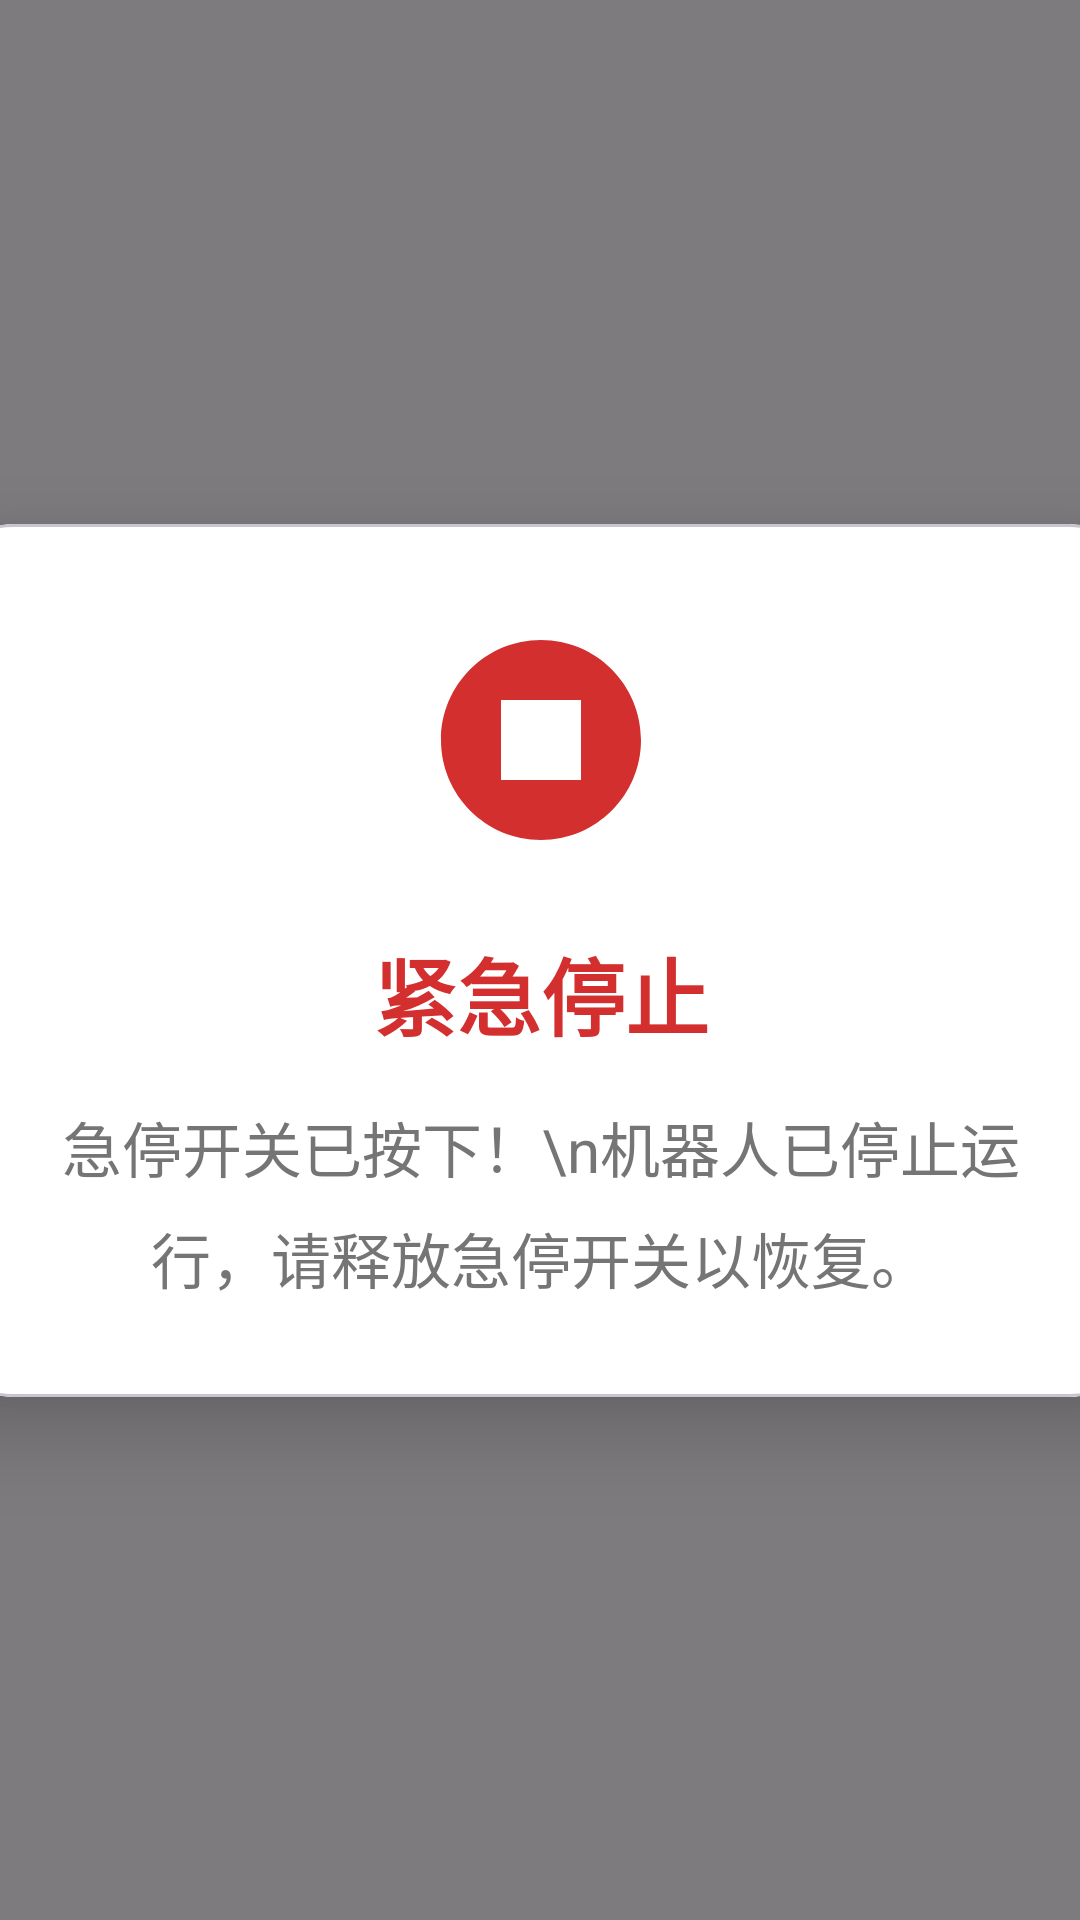

Android layout source for this screen:
<!-- AndroidManifest.xml: application theme Theme.WeigaoRobotControl -->
<!-- res/layout/dialog_emergency_stop.xml -->
<?xml version="1.0" encoding="utf-8"?>
<androidx.constraintlayout.widget.ConstraintLayout xmlns:android="http://schemas.android.com/apk/res/android"
    xmlns:app="http://schemas.android.com/apk/res-auto"
    android:layout_width="match_parent"
    android:layout_height="match_parent"
    android:background="@color/medical_scrim">

    <com.google.android.material.card.MaterialCardView
        android:layout_width="400dp"
        android:layout_height="wrap_content"
        app:cardBackgroundColor="@color/white"
        app:cardCornerRadius="24dp"
        app:cardElevation="16dp"
        app:layout_constraintBottom_toBottomOf="parent"
        app:layout_constraintEnd_toEndOf="parent"
        app:layout_constraintStart_toStartOf="parent"
        app:layout_constraintTop_toTopOf="parent">

        <LinearLayout
            android:layout_width="match_parent"
            android:layout_height="wrap_content"
            android:gravity="center_horizontal"
            android:orientation="vertical"
            android:padding="32dp">

            <ImageView
                android:layout_width="80dp"
                android:layout_height="80dp"
                android:src="@drawable/ic_stop_circle"
                app:tint="@color/medical_error" />

            <TextView
                android:layout_width="wrap_content"
                android:layout_height="wrap_content"
                android:layout_marginTop="24dp"
                android:text="紧急停止"
                android:textColor="@color/medical_error"
                android:textSize="28sp"
                android:textStyle="bold" />

            <TextView
                android:layout_width="match_parent"
                android:layout_height="wrap_content"
                android:layout_marginTop="16dp"
                android:gravity="center"
                android:lineSpacingExtra="8dp"
                android:text="急停开关已按下！\n机器人已停止运行，请释放急停开关以恢复。"
                android:textColor="@color/medical_text_secondary"
                android:textSize="20sp" />

        </LinearLayout>
    </com.google.android.material.card.MaterialCardView>

</androidx.constraintlayout.widget.ConstraintLayout>
<!-- resources referenced by this layout -->
<resources>
  <color name="medical_error">#D32F2F</color>
  <color name="medical_scrim">#80000000</color>
  <color name="medical_text_secondary">#757575</color>
  <color name="white">#FFFFFFFF</color>
  <!-- drawable ic_stop_circle (drawable) -->
  <vector xmlns:android="http://schemas.android.com/apk/res/android"
      android:width="24dp"
      android:height="24dp"
      android:viewportWidth="24"
      android:viewportHeight="24">
      <path
          android:fillColor="#FF000000"
          android:pathData="M12,2C6.48,2 2,6.48 2,12s4.48,10 10,10 10,-4.48 10,-10S17.52,2 12,2zM16,16H8V8h8v8z"/>
  </vector>
  <style name="Theme.WeigaoRobotControl" parent="Base.Theme.WeigaoRobotControl" />
  <style name="Base.Theme.WeigaoRobotControl" parent="Theme.Material3.DayNight.NoActionBar">
          
          
      </style>
</resources>
